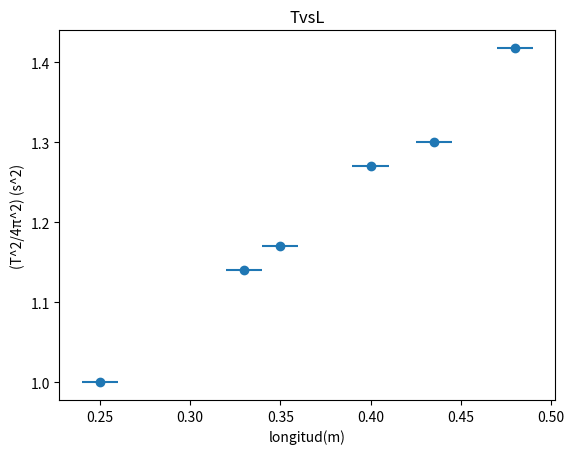

Reproduce this figure in Python.
import numpy as np
import matplotlib.pyplot as plt

y = [1.418,1.301,1.27,1.171,1.141,1]
x = [0.480,0.435,0.400,0.350,0.330,0.250]
errorX = 0.01
errorY = 0.001
plt.errorbar(x,y,errorY,errorX,fmt="o")

plt.ylabel("(T^2/4π^2) (s^2)")
plt.xlabel("longitud(m)")
plt.title("TvsL")
plt.show()